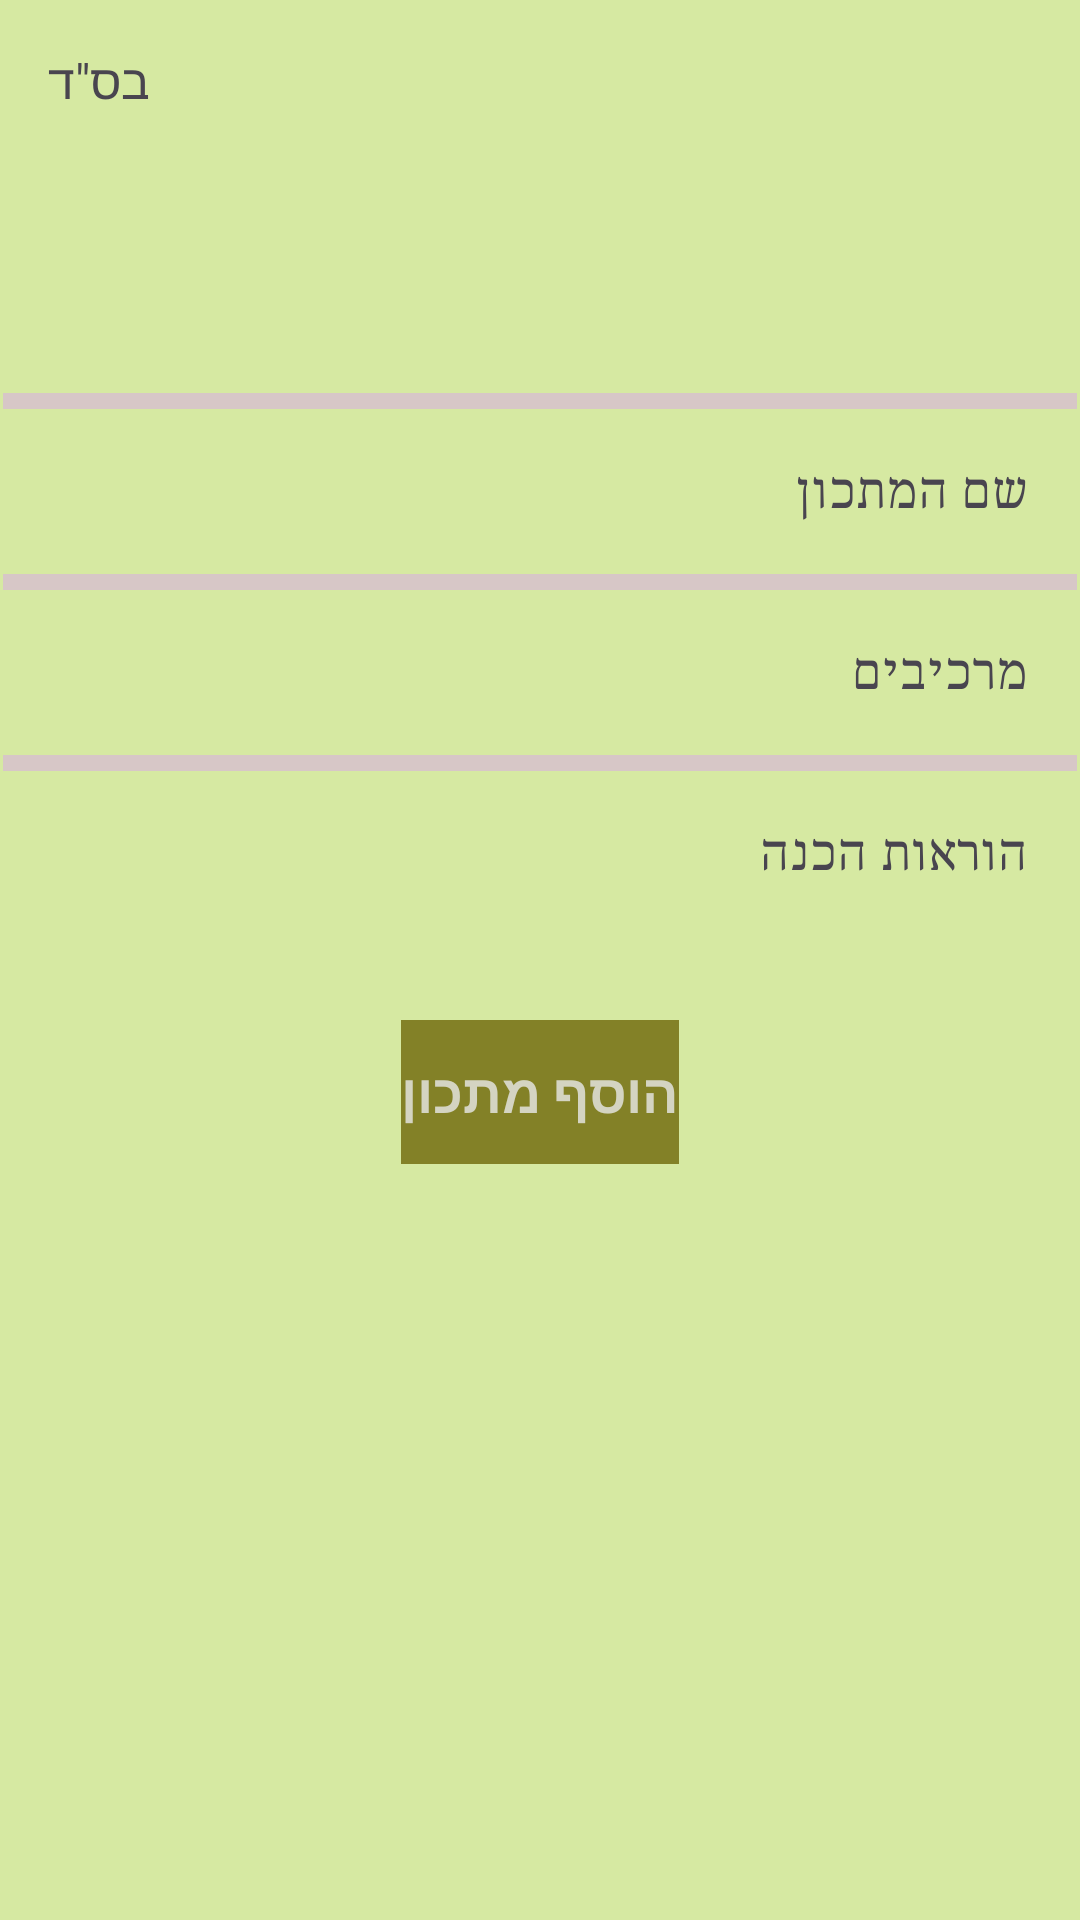

Here is an Android app screen rendered from its layout file. Give the layout XML and the strings, colors and styles it references.
<!-- AndroidManifest.xml: application theme Theme.My_Recipes -->
<!-- res/layout/add_recipe.xml -->
<?xml version="1.0" encoding="utf-8"?>
<androidx.constraintlayout.widget.ConstraintLayout xmlns:android="http://schemas.android.com/apk/res/android"
    xmlns:app="http://schemas.android.com/apk/res-auto"
    xmlns:tools="http://schemas.android.com/tools"
    android:layout_width="match_parent"
    android:layout_height="match_parent"
    android:background="#D6E9A2">

    <TextView
        android:id="@+id/textView"
        android:layout_width="wrap_content"
        android:layout_height="wrap_content"
        android:layout_marginStart="16dp"
        android:layout_marginTop="16dp"
        android:background="#D6E9A2"
        android:text="בס&quot;ד"
        android:textSize="16sp"
        app:layout_constraintStart_toStartOf="parent"
        app:layout_constraintTop_toTopOf="parent" />

    <com.google.android.material.textfield.TextInputLayout
        android:id="@+id/textInputLayout"
        android:layout_width="0dp"
        android:layout_height="wrap_content"
        android:layout_marginStart="1dp"
        android:layout_marginTop="131dp"
        android:layout_marginEnd="1dp"
        android:background="#D7C7C7"
        app:layout_constraintEnd_toEndOf="parent"
        app:layout_constraintStart_toStartOf="parent"
        app:layout_constraintTop_toTopOf="parent">

        <com.google.android.material.textfield.TextInputEditText
            android:id="@+id/recipeName"
            android:layout_width="match_parent"
            android:layout_height="wrap_content"
            android:background="#D6E9A2"
            android:fontFamily="serif"
            android:hint="שם המתכון"
            android:textColor="#0D0C0C" />

        <com.google.android.material.textfield.TextInputLayout
            android:layout_width="match_parent"
            android:layout_height="match_parent"
            android:background="#D7C7C7">

            <com.google.android.material.textfield.TextInputEditText
                android:id="@+id/ingredients"
                android:layout_width="match_parent"
                android:layout_height="wrap_content"
                android:background="#D6E9A2"
                android:fontFamily="serif"
                android:hint="מרכיבים"
                android:textColor="#0E0E0E" />

            <com.google.android.material.textfield.TextInputLayout
                android:layout_width="match_parent"
                android:layout_height="match_parent"
                android:background="#D7C7C7">

                <com.google.android.material.textfield.TextInputEditText
                    android:id="@+id/Instructions"
                    android:layout_width="match_parent"
                    android:layout_height="wrap_content"
                    android:background="#D6E9A2"
                    android:fontFamily="serif"
                    android:hint="הוראות הכנה"
                    android:textColor="#201D1D" />
            </com.google.android.material.textfield.TextInputLayout>
        </com.google.android.material.textfield.TextInputLayout>
    </com.google.android.material.textfield.TextInputLayout>

    <Button
        android:id="@+id/btnSaveRecipe"
        style="@android:style/Widget.Material.Button.Borderless.Colored"
        android:layout_width="wrap_content"
        android:layout_height="wrap_content"
        android:layout_marginTop="28dp"
        android:background="#838127"
        android:fontFamily="sans-serif-condensed-medium"
        android:text="הוסף מתכון"
        android:textAlignment="center"
        android:textAllCaps="false"
        android:textAppearance="@style/TextAppearance.AppCompat.Medium"
        android:textColor="#D4D4C2"
        android:textStyle="bold"
        android:typeface="normal"
        app:layout_constraintEnd_toEndOf="parent"
        app:layout_constraintStart_toStartOf="parent"
        app:layout_constraintTop_toBottomOf="@+id/textInputLayout" />
</androidx.constraintlayout.widget.ConstraintLayout>
<!-- resources referenced by this layout -->
<resources>
  <style name="Theme.My_Recipes" parent="Base.Theme.My_Recipes" />
  <style name="Base.Theme.My_Recipes" parent="Theme.Material3.DayNight.NoActionBar">
          
          
      </style>
</resources>
